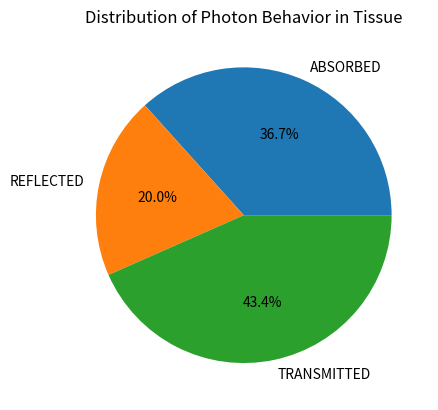

Here is the Python script that generated this plot:
# [redacted]
# Biomedical Optics HW2
# monte_HW2.py

import random
import numpy as np
import matplotlib.pyplot as plt                     

def new_deflection(gee):
    
    if(gee==0):
        t = np.arccos(2*random.uniform(0,1)-1)
    else:
        t = np.arccos((1 + gee**2 - ((1-gee**2)/(1-gee+2*gee*random.uniform(0,1)))**2)/(2*gee))
    
    return t

def new_trajectory(t, p, mux, muy, muz):
    
    if(np.abs(muz) > 0.99999):
        mu_x_new = np.sin(t)*np.cos(p)
        mu_y_new = np.sin(t)*np.sin(p)
        mu_z_new = muz * np.cos(t)/np.abs(muz)
    else:
        mu_x_new = np.sin(t)/np.sqrt(1-muz*muz)*(mux*muz*np.cos(p)-muy*np.sin(p))+mux*np.cos(t)
        mu_y_new = np.sin(t)/np.sqrt(1-muz*muz)*(muy*muz*np.cos(p)+mux*np.sin(p))+muy*np.cos(t)
        mu_z_new = -np.sin(t)*np.cos(p)*np.sqrt(1-muz*muz)+muz*np.cos(t)
        
    return mu_x_new,mu_y_new,mu_z_new

def monte_carlo_simulation():

    a = 0
    r = 0
    t = 0
    
    w = 1
    
    n = 100000 # photons

    mu_a = 10 # inverse cm
    mu_s = 90 # inverse cm

    theta = 0.0
    phi = 0.0

    s = 0.0
    g = 0.75
    d = 0.02 # cm
    m = 20 # roulette unit
    
    for j in range(n):
        
        loop = True

        w = 1

        x = 0
        y = 0
        z = 0

        mu_x = 0
        mu_y = 0
        mu_z = 1
         
        while(loop):
            
            s = -1*np.log(random.uniform(0,1))/(mu_a+mu_s)
            
            x = x + mu_x*s
            y = y + mu_y*s
            z = z + mu_z*s
            
            if(z >= d):
                t = t + w
                loop = False
            elif(z <= 0):
                r = r + w
                loop = False
            elif(random.uniform(0, 1) <= ((mu_a)*s)):
                a = a + 1
                loop = False
            else:
                a = a + w*(mu_a/(mu_a+mu_s))
                w = w*(mu_s/(mu_a+mu_s))
                
                if(w<0.001):
                    
                    if(random.uniform(0,1)<1/m):
                        loop = False
                    else:
                        w = m*w
                
                theta = new_deflection(g)
                mu_x, mu_y, mu_z = new_trajectory(theta, phi, mu_x, mu_y, mu_z)
    
    return a, r, t

absorb = 0
reflect = 0
transmit = 0

for i in range(1):
    
    absorb = 0
    reflect = 0
    transmit = 0
    
    absorb, reflect, transmit = monte_carlo_simulation()
    
    print("absorb: " + str(absorb) + " | reflect: " + str(reflect) + " | transmit: " + str(transmit) + " | TOTAL: " + str(absorb+reflect+transmit));
    
    labels = ['ABSORBED','REFLECTED','TRANSMITTED']
    sizes = [absorb, reflect, transmit]
    
    plt.pie(sizes, labels=labels, autopct='%1.1f%%')
    plt.title('Distribution of Photon Behavior in Tissue')
    
    plt.grid()
    plt.show()